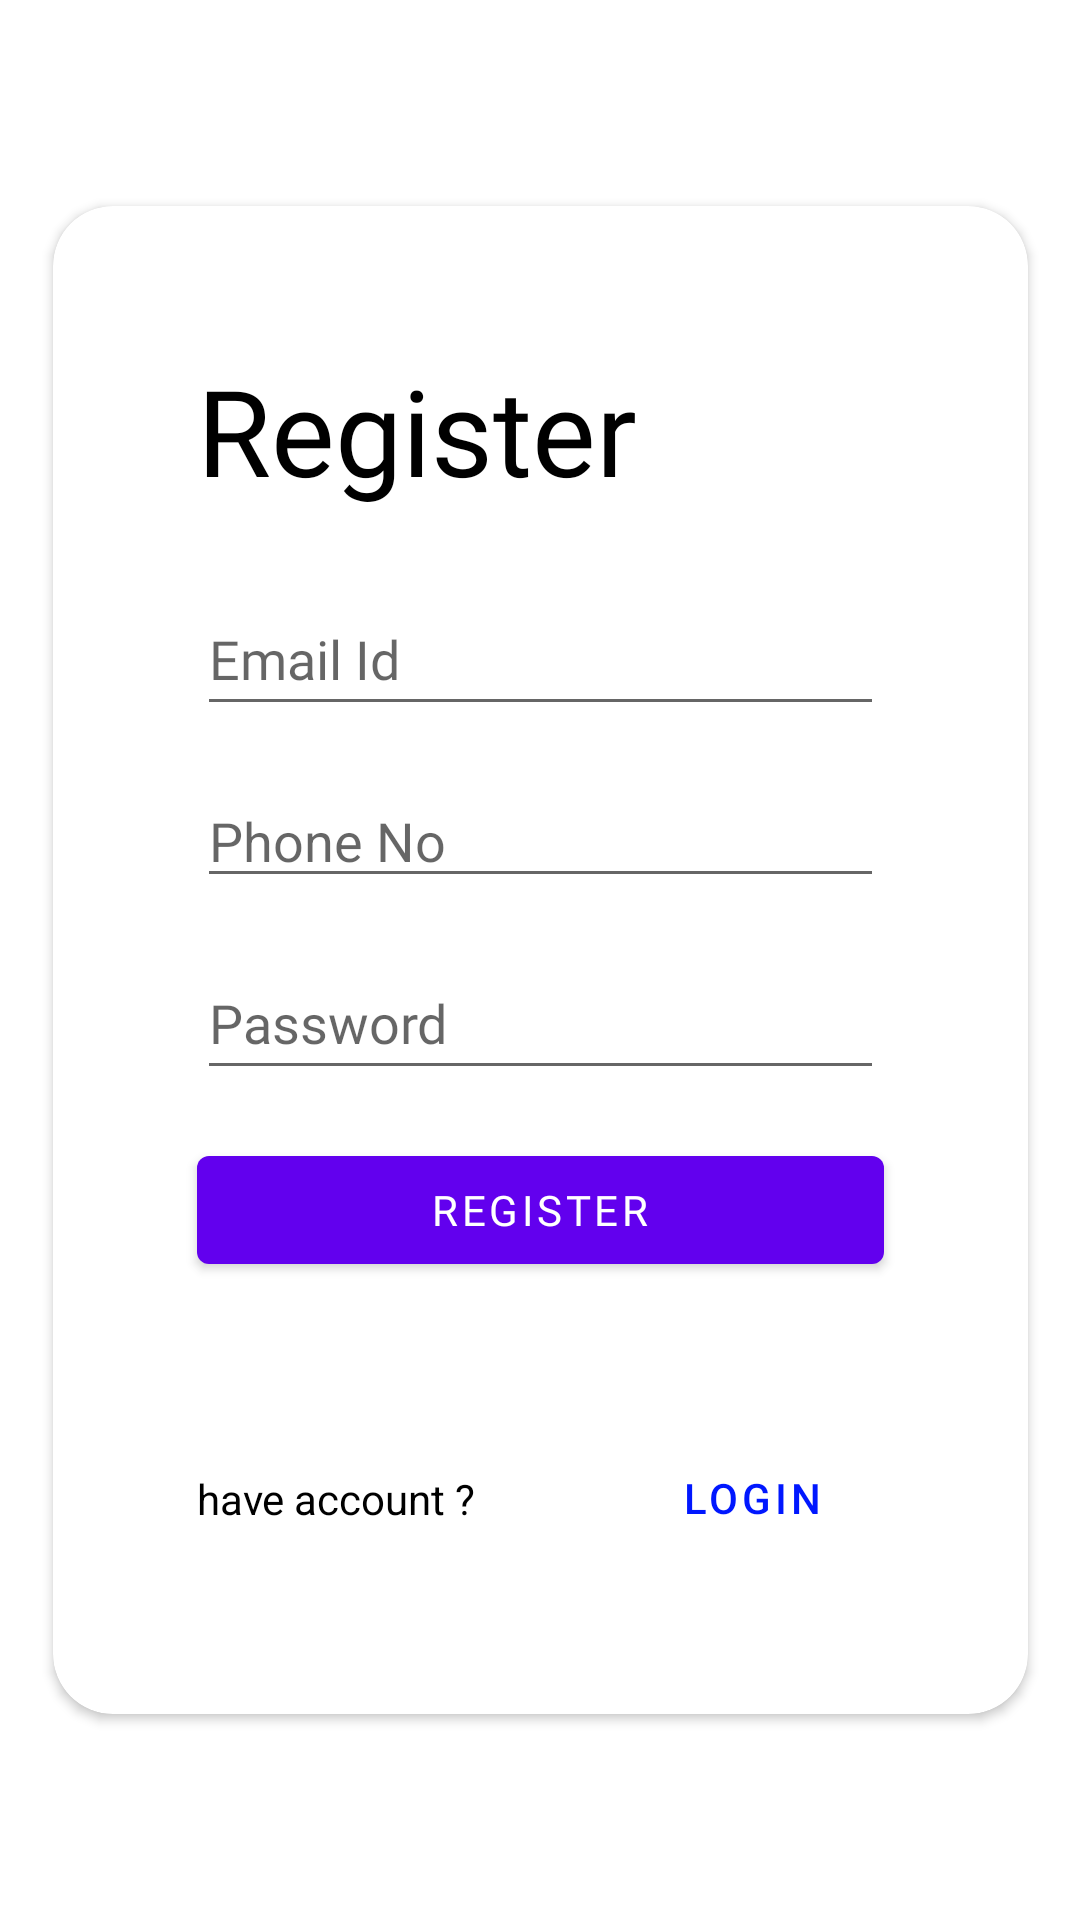

Write the Android layout XML for this screen, with the resource values it uses.
<!-- AndroidManifest.xml: application theme Theme.Mugs_assignment -->
<!-- res/layout/fragment_register_page.xml -->
<?xml version="1.0" encoding="utf-8"?>
<FrameLayout xmlns:android="http://schemas.android.com/apk/res/android"
    xmlns:app="http://schemas.android.com/apk/res-auto"
    xmlns:tools="http://schemas.android.com/tools"
    android:layout_width="match_parent"
    android:layout_height="match_parent"
    tools:context=".register_page">

    <androidx.constraintlayout.widget.ConstraintLayout
        android:layout_width="match_parent"
        android:layout_height="match_parent">

        <androidx.cardview.widget.CardView
            android:layout_width="wrap_content"
            android:layout_height="wrap_content"
            android:layout_marginStart="48dp"
            android:layout_marginEnd="48dp"
            app:cardCornerRadius="20dp"
            app:layout_constraintBottom_toBottomOf="parent"
            app:layout_constraintEnd_toEndOf="parent"
            app:layout_constraintStart_toStartOf="parent"
            app:layout_constraintTop_toTopOf="parent">

            <androidx.constraintlayout.widget.ConstraintLayout
                android:layout_width="match_parent"
                android:layout_height="match_parent">

                <TextView
                    android:id="@+id/qty"
                    style="@style/main_text"
                    android:layout_width="wrap_content"
                    android:layout_height="wrap_content"
                    android:layout_marginTop="48dp"
                    android:fontFamily="@font/roboto_medium"
                    android:text="Register"
                    android:textSize="40dp"
                    app:layout_constraintEnd_toEndOf="parent"
                    app:layout_constraintHorizontal_bias="0.0"
                    app:layout_constraintStart_toStartOf="@+id/email_et"
                    app:layout_constraintTop_toTopOf="parent" />

                <com.google.android.material.button.MaterialButton
                    android:id="@+id/register_btn"
                    android:layout_width="0dp"
                    android:layout_height="wrap_content"
                    android:layout_marginTop="16dp"
                    android:fontFamily="@font/roboto"
                    android:text="Register"
                    app:layout_constraintEnd_toEndOf="@+id/password_et"
                    app:layout_constraintHorizontal_bias="0.0"
                    app:layout_constraintStart_toStartOf="@+id/password_et"
                    app:layout_constraintTop_toBottomOf="@+id/password_et" />

                <EditText
                    android:id="@+id/email_et"
                    android:layout_width="0dp"
                    android:layout_height="wrap_content"
                    android:layout_marginStart="48dp"
                    android:layout_marginTop="24dp"
                    android:layout_marginEnd="48dp"
                    android:ems="10"
                    android:fontFamily="@font/roboto"
                    android:hint="Email Id"
                    android:inputType="textPersonName"
                    android:minHeight="48dp"
                    app:layout_constraintEnd_toEndOf="parent"
                    app:layout_constraintHorizontal_bias="0.313"
                    app:layout_constraintStart_toStartOf="parent"
                    app:layout_constraintTop_toBottomOf="@+id/qty" />

                <EditText
                    android:id="@+id/password_et"
                    android:layout_width="0dp"
                    android:layout_height="wrap_content"
                    android:layout_marginTop="16dp"
                    android:ems="10"
                    android:fontFamily="@font/roboto"
                    android:hint="Password"
                    android:inputType="textPersonName"
                    android:minHeight="48dp"
                    app:layout_constraintEnd_toEndOf="@+id/email_et"
                    app:layout_constraintHorizontal_bias="0.0"
                    app:layout_constraintStart_toStartOf="@+id/email_et"
                    app:layout_constraintTop_toBottomOf="@+id/phone_et" />

                <TextView
                    android:id="@+id/textView"
                    style="@style/main_text"
                    android:layout_width="wrap_content"
                    android:layout_height="wrap_content"
                    android:text="have account ?"
                    android:textSize="14sp"
                    app:layout_constraintBottom_toBottomOf="@+id/to_register"
                    app:layout_constraintStart_toStartOf="@+id/register_btn"
                    app:layout_constraintTop_toTopOf="@+id/to_register" />

                <com.google.android.material.button.MaterialButton
                    android:id="@+id/to_register"
                    style="@style/Widget.MaterialComponents.Button.TextButton"
                    android:layout_width="wrap_content"
                    android:layout_height="wrap_content"
                    android:layout_marginStart="48dp"
                    android:layout_marginTop="48dp"
                    android:layout_marginBottom="48dp"
                    android:text="Login"
                    android:textColor="#0017FF"
                    app:layout_constraintBottom_toBottomOf="parent"
                    app:layout_constraintEnd_toEndOf="@+id/register_btn"
                    app:layout_constraintHorizontal_bias="1.0"
                    app:layout_constraintStart_toEndOf="@+id/textView"
                    app:layout_constraintTop_toBottomOf="@+id/register_btn"
                    app:layout_constraintVertical_bias="0.0" />

                <EditText
                    android:id="@+id/phone_et"
                    android:layout_width="0dp"
                    android:layout_height="wrap_content"
                    android:layout_marginTop="16dp"
                    android:ems="10"
                    android:hint="Phone No"
                    android:inputType="textPersonName"
                    app:layout_constraintEnd_toEndOf="@+id/email_et"
                    app:layout_constraintHorizontal_bias="0.0"
                    app:layout_constraintStart_toStartOf="@+id/email_et"
                    app:layout_constraintTop_toBottomOf="@+id/email_et" />

            </androidx.constraintlayout.widget.ConstraintLayout>
        </androidx.cardview.widget.CardView>
    </androidx.constraintlayout.widget.ConstraintLayout>

</FrameLayout>
<!-- resources referenced by this layout -->
<resources>
  <style name="main_text">
          <item name="android:textColor">@color/black</item>
      </style>
  <style name="Theme.Mugs_assignment" parent="Theme.MaterialComponents.DayNight.NoActionBar">
          
          <item name="colorPrimary">@color/purple_500</item>
          <item name="colorPrimaryVariant">@color/purple_700</item>
          <item name="colorOnPrimary">@color/white</item>
          
          <item name="colorSecondary">@color/teal_200</item>
          <item name="colorSecondaryVariant">@color/teal_700</item>
          <item name="colorOnSecondary">@color/black</item>
          
          <item name="android:statusBarColor" tools:targetApi="l">?attr/colorPrimaryVariant</item>
          
      </style>
  <!-- not gathered from this repository: default colours our renderer supplied (Android Studio template values) -->
  <color name="purple_500">#FF6200EE</color>
  <color name="purple_700">#FF3700B3</color>
  <color name="teal_200">#FF03DAC5</color>
  <color name="teal_700">#FF018786</color>
  <color name="black">#FF000000</color>
  <color name="white">#FFFFFFFF</color>
</resources>
